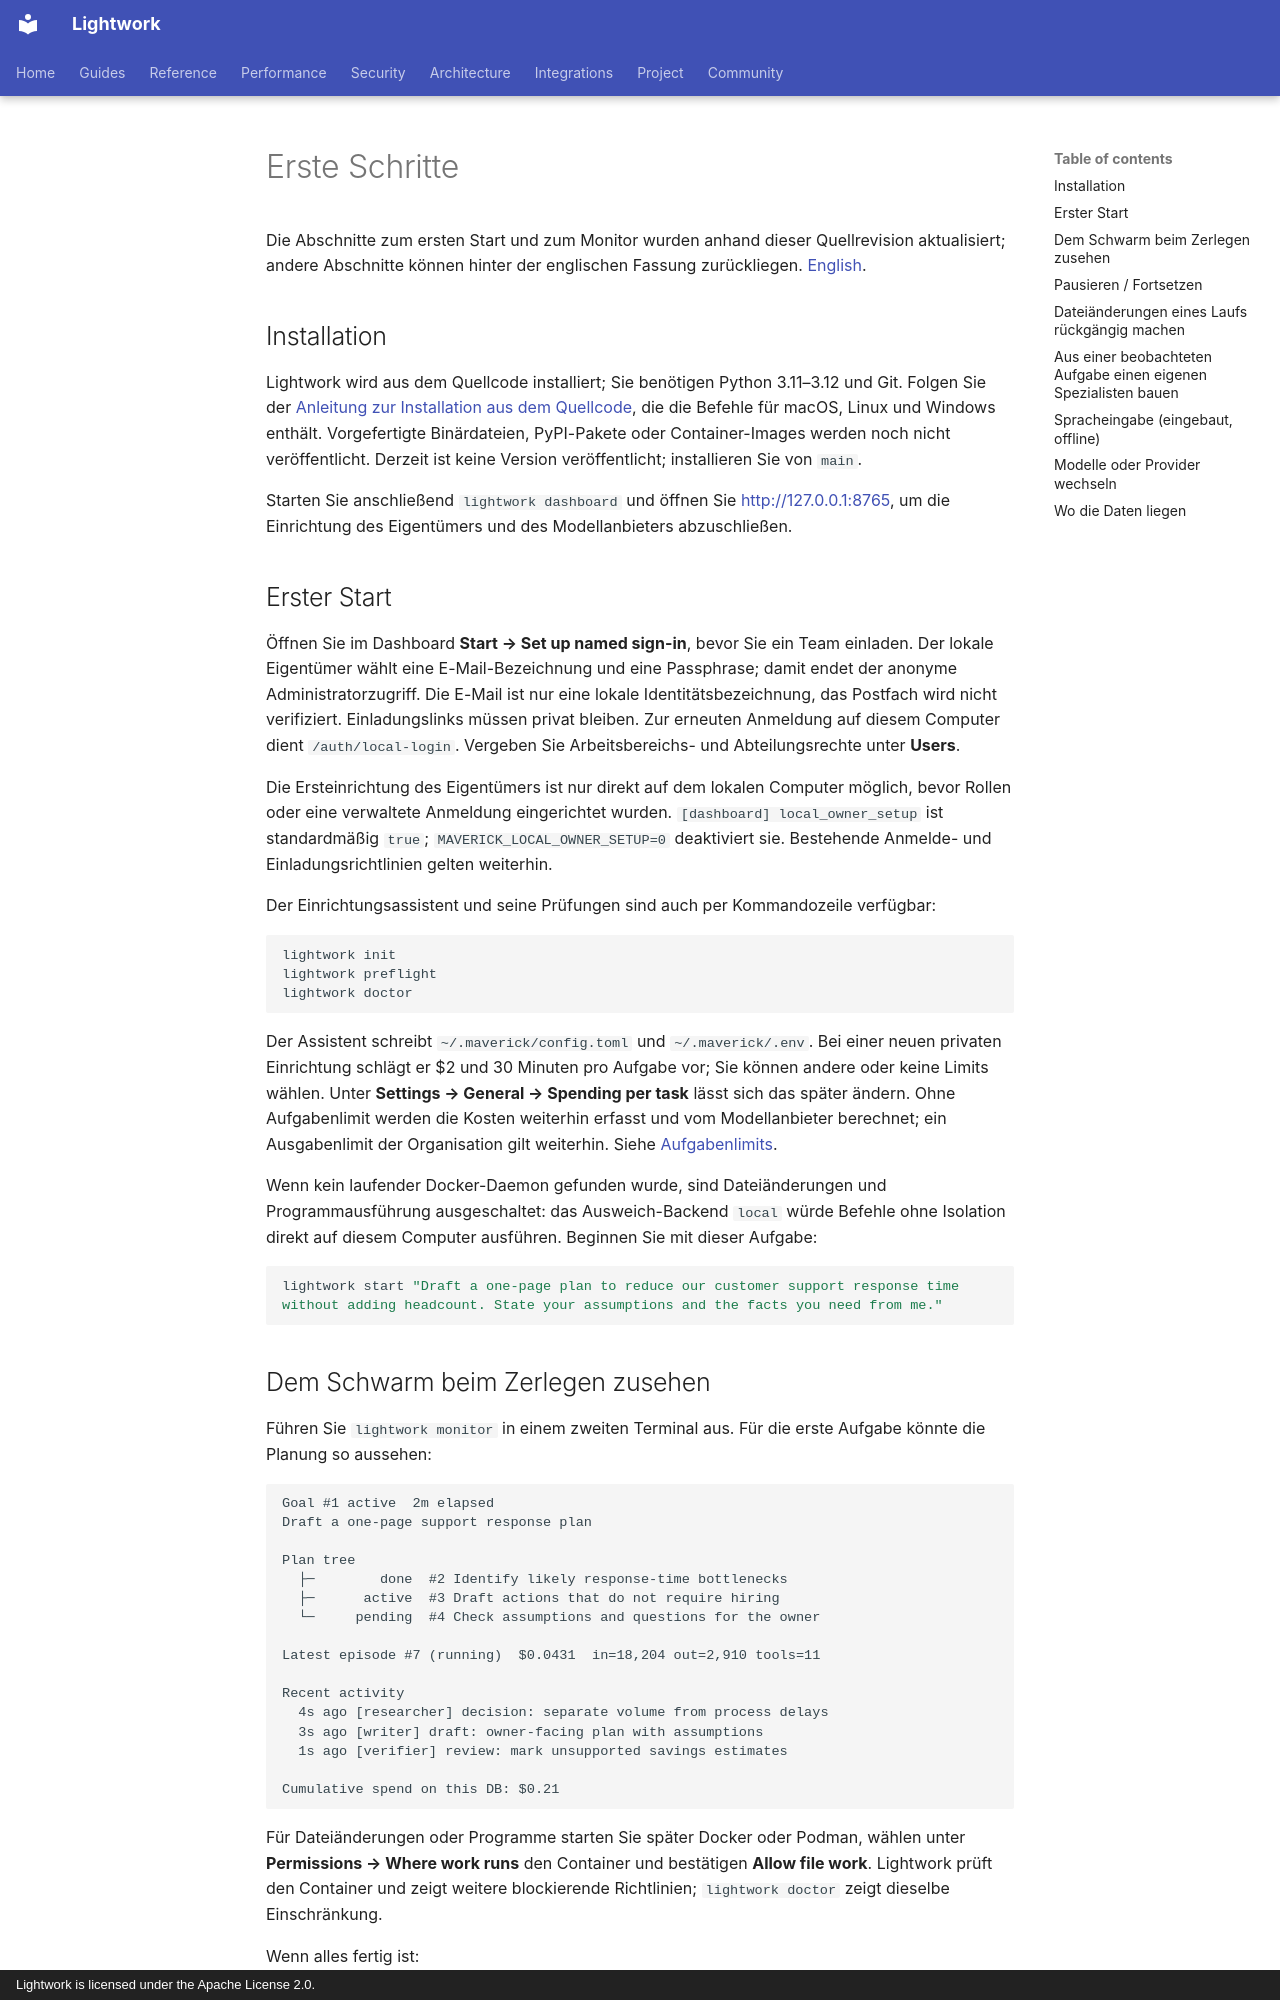

repository: Daybreak-AI-Labs/LightworkOS · page: i18n/de/getting-started/index.html · generator: mkdocs · copyright: Lightwork is licensed under the Apache License 2.0.

<!-- Von der Community gepflegte Übersetzung von docs/getting-started.md (Quell-Commit: b05c5ff) — die englische Version ist maßgeblich. -->

# Erste Schritte

Die Abschnitte zum ersten Start und zum Monitor wurden anhand dieser Quellrevision aktualisiert; andere Abschnitte können hinter der englischen Fassung zurückliegen. [English](../../getting-started.md).

## Installation

Lightwork wird aus dem Quellcode installiert; Sie benötigen Python 3.11–3.12 und Git. Folgen Sie der [Anleitung zur Installation aus dem Quellcode](../../source-install.md), die die Befehle für macOS, Linux und Windows enthält. Vorgefertigte Binärdateien, PyPI-Pakete oder Container-Images werden noch nicht veröffentlicht. Derzeit ist keine Version veröffentlicht; installieren Sie von `main`.

Starten Sie anschließend `lightwork dashboard` und öffnen Sie <http://127.0.0.1:8765>, um die Einrichtung des Eigentümers und des Modellanbieters abzuschließen.

## Erster Start

Öffnen Sie im Dashboard **Start → Set up named sign-in**, bevor Sie ein Team einladen. Der lokale Eigentümer wählt eine E-Mail-Bezeichnung und eine Passphrase; damit endet der anonyme Administratorzugriff. Die E-Mail ist nur eine lokale Identitätsbezeichnung, das Postfach wird nicht verifiziert. Einladungslinks müssen privat bleiben. Zur erneuten Anmeldung auf diesem Computer dient `/auth/local-login`. Vergeben Sie Arbeitsbereichs- und Abteilungsrechte unter **Users**.

Die Ersteinrichtung des Eigentümers ist nur direkt auf dem lokalen Computer möglich, bevor Rollen oder eine verwaltete Anmeldung eingerichtet wurden. `[dashboard] local_owner_setup` ist standardmäßig `true`; `MAVERICK_LOCAL_OWNER_SETUP=0` deaktiviert sie. Bestehende Anmelde- und Einladungsrichtlinien gelten weiterhin.

Der Einrichtungsassistent und seine Prüfungen sind auch per Kommandozeile verfügbar:

```bash
lightwork init
lightwork preflight
lightwork doctor
```

Der Assistent schreibt `~/.maverick/config.toml` und `~/.maverick/.env`. Bei einer neuen privaten Einrichtung schlägt er $2 und 30 Minuten pro Aufgabe vor; Sie können andere oder keine Limits wählen. Unter **Settings → General → Spending per task** lässt sich das später ändern. Ohne Aufgabenlimit werden die Kosten weiterhin erfasst und vom Modellanbieter berechnet; ein Ausgabenlimit der Organisation gilt weiterhin. Siehe [Aufgabenlimits](../../task-limits.md).

Wenn kein laufender Docker-Daemon gefunden wurde, sind Dateiänderungen und Programmausführung ausgeschaltet: das Ausweich-Backend `local` würde Befehle ohne Isolation direkt auf diesem Computer ausführen. Beginnen Sie mit dieser Aufgabe:

```bash
lightwork start "Draft a one-page plan to reduce our customer support response time without adding headcount. State your assumptions and the facts you need from me."
```
